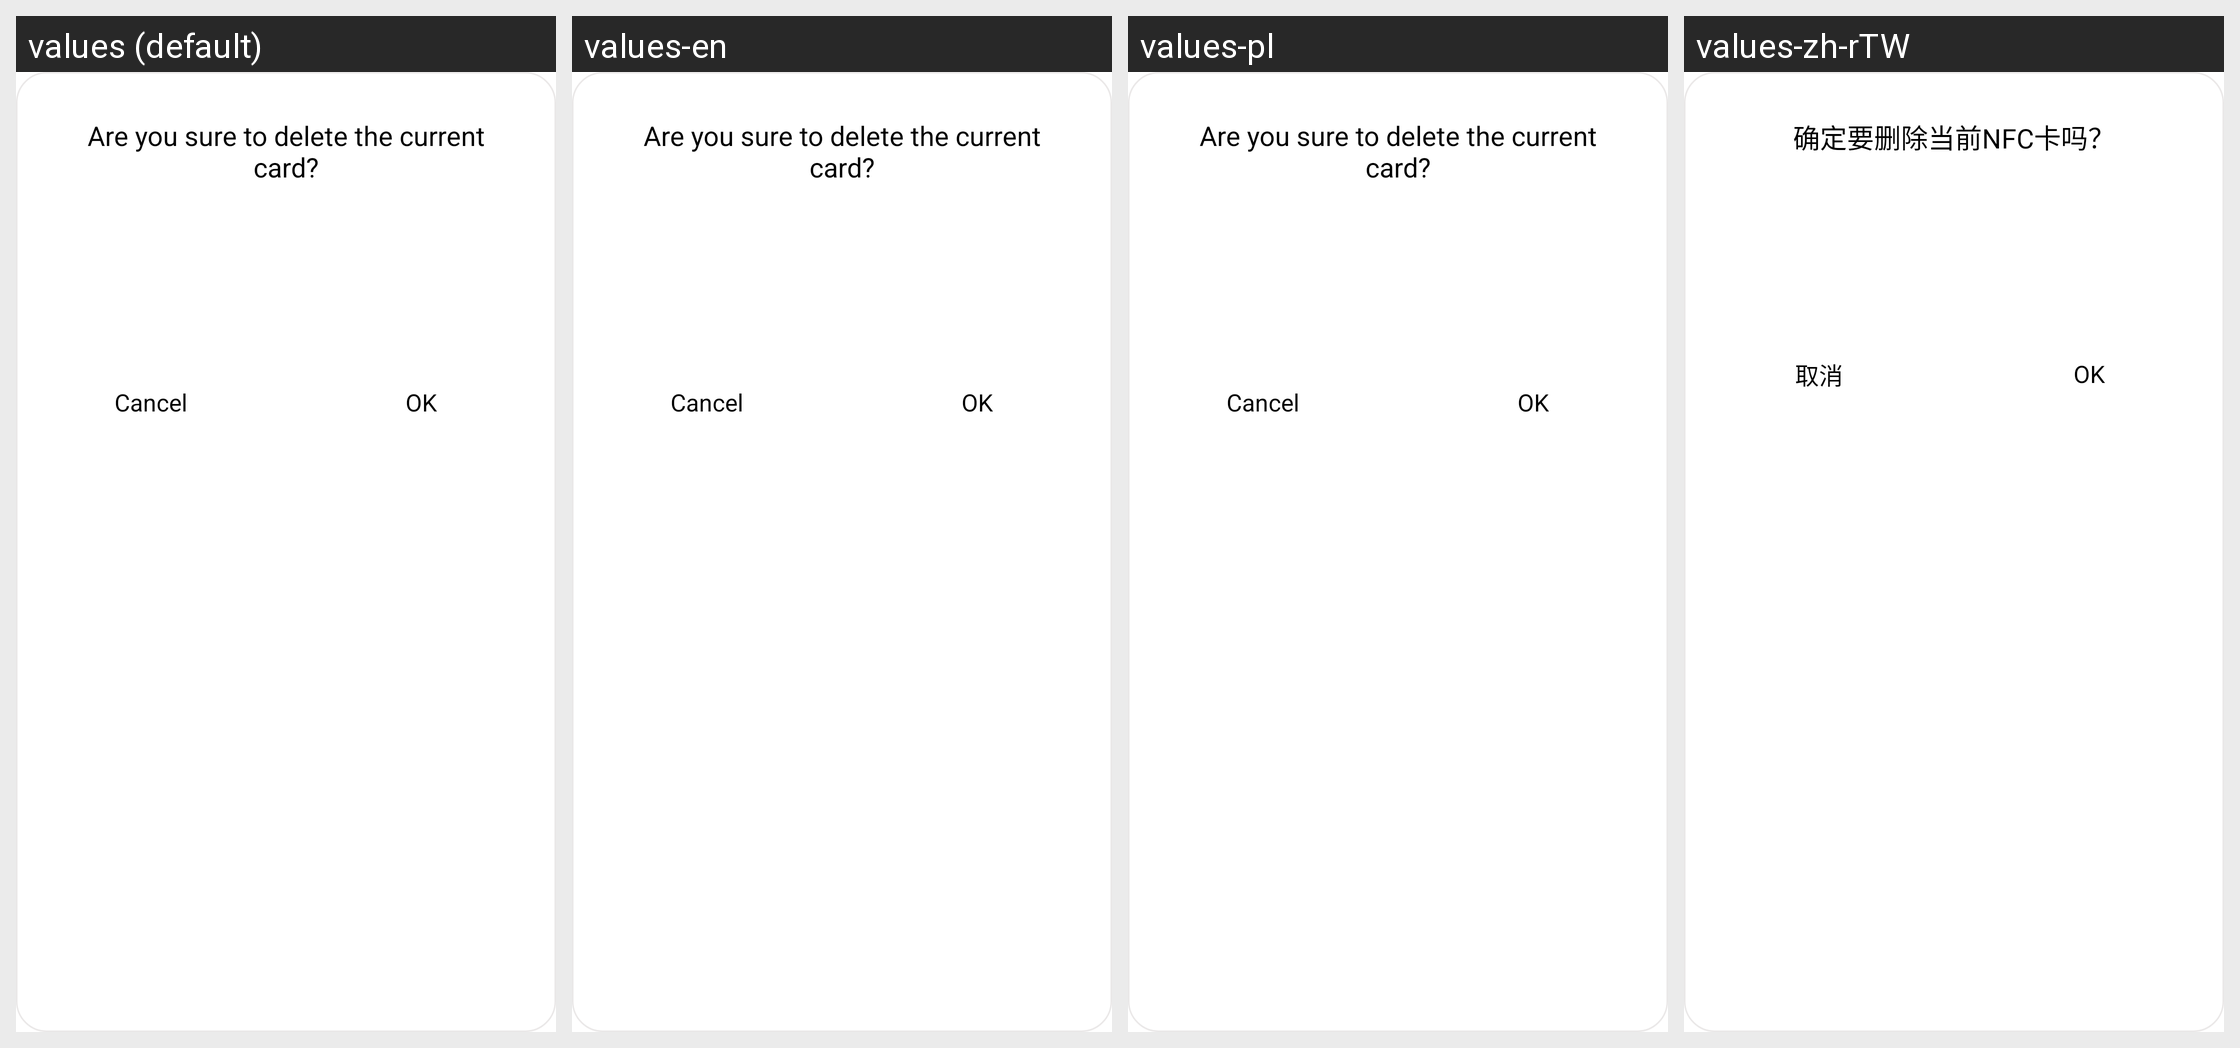

The Android screen above is rendered under several locales of the same app. Produce the string resources it draws, with the default and per-locale values.
Android screen res/layout/delete_nfccrad_dialog.xml rendered under 4 locales, left to right: values (default), values-en, values-pl, values-zh-rTW. Device: Nexus 5 (rendered at 1080×1920; each locale shown at half size, 540×960, under a caption strip naming it); theme AppTheme.
Other locales in the repository, not shown: values-af, values-am, values-ar, values-as, values-az, values-be, values-bg, values-bn, values-bs, values-ca, values-cs, values-da, values-de, values-el, values-en-rGB, values-es, values-es-rUS, values-et, values-eu, values-fa, values-fi, values-fr, values-fr-rCA, values-gl, values-gu, values-hi, values-hr, values-hu, values-hy, values-in, values-is, values-it, values-iw, values-ja, values-ka, values-kk, values-km, values-kn, values-ko, values-ky, values-lo, values-lt, values-lv, values-mk, values-ml, values-mn, values-mr, values-ms, values-my, values-nb, values-ne, values-nl, values-or, values-pa, values-pt, values-pt-rBR, values-pt-rPT, values-ro, values-ru, values-si, values-sk, values-sl, values-sq, values-sr, values-sv, values-sw, values-ta, values-te, values-th, values-tl, values-tr, values-uk, values-ur, values-uz, values-vi, values-zh, values-zh-rCN, values-zh-rHK, values-zu.
Strings drawn on this screen, with the default value and each locale's value (text and hints the layout hard-codes, and strings that could not be matched under every locale, appear in the picture but are not listed):

delete_nfc_card_warn
  values: Are you sure to delete the current card?
  values-en: Are you sure to delete the current card?  [not translated; the default value is used]
  values-pl: Are you sure to delete the current card?  [not translated; the default value is used]
  values-zh-rTW: 确定要删除当前NFC卡吗？  [from values-zh]

cancel
  values: Cancel
  values-en: Cancel  [not translated; the default value is used]
  values-pl: Cancel  [not translated; the default value is used]
  values-zh-rTW: 取消  [from values-zh]

ok
  values: OK
  values-en: OK  [not translated; the default value is used]
  values-pl: OK  [not translated; the default value is used]
  values-zh-rTW: OK  [from values-zh]
